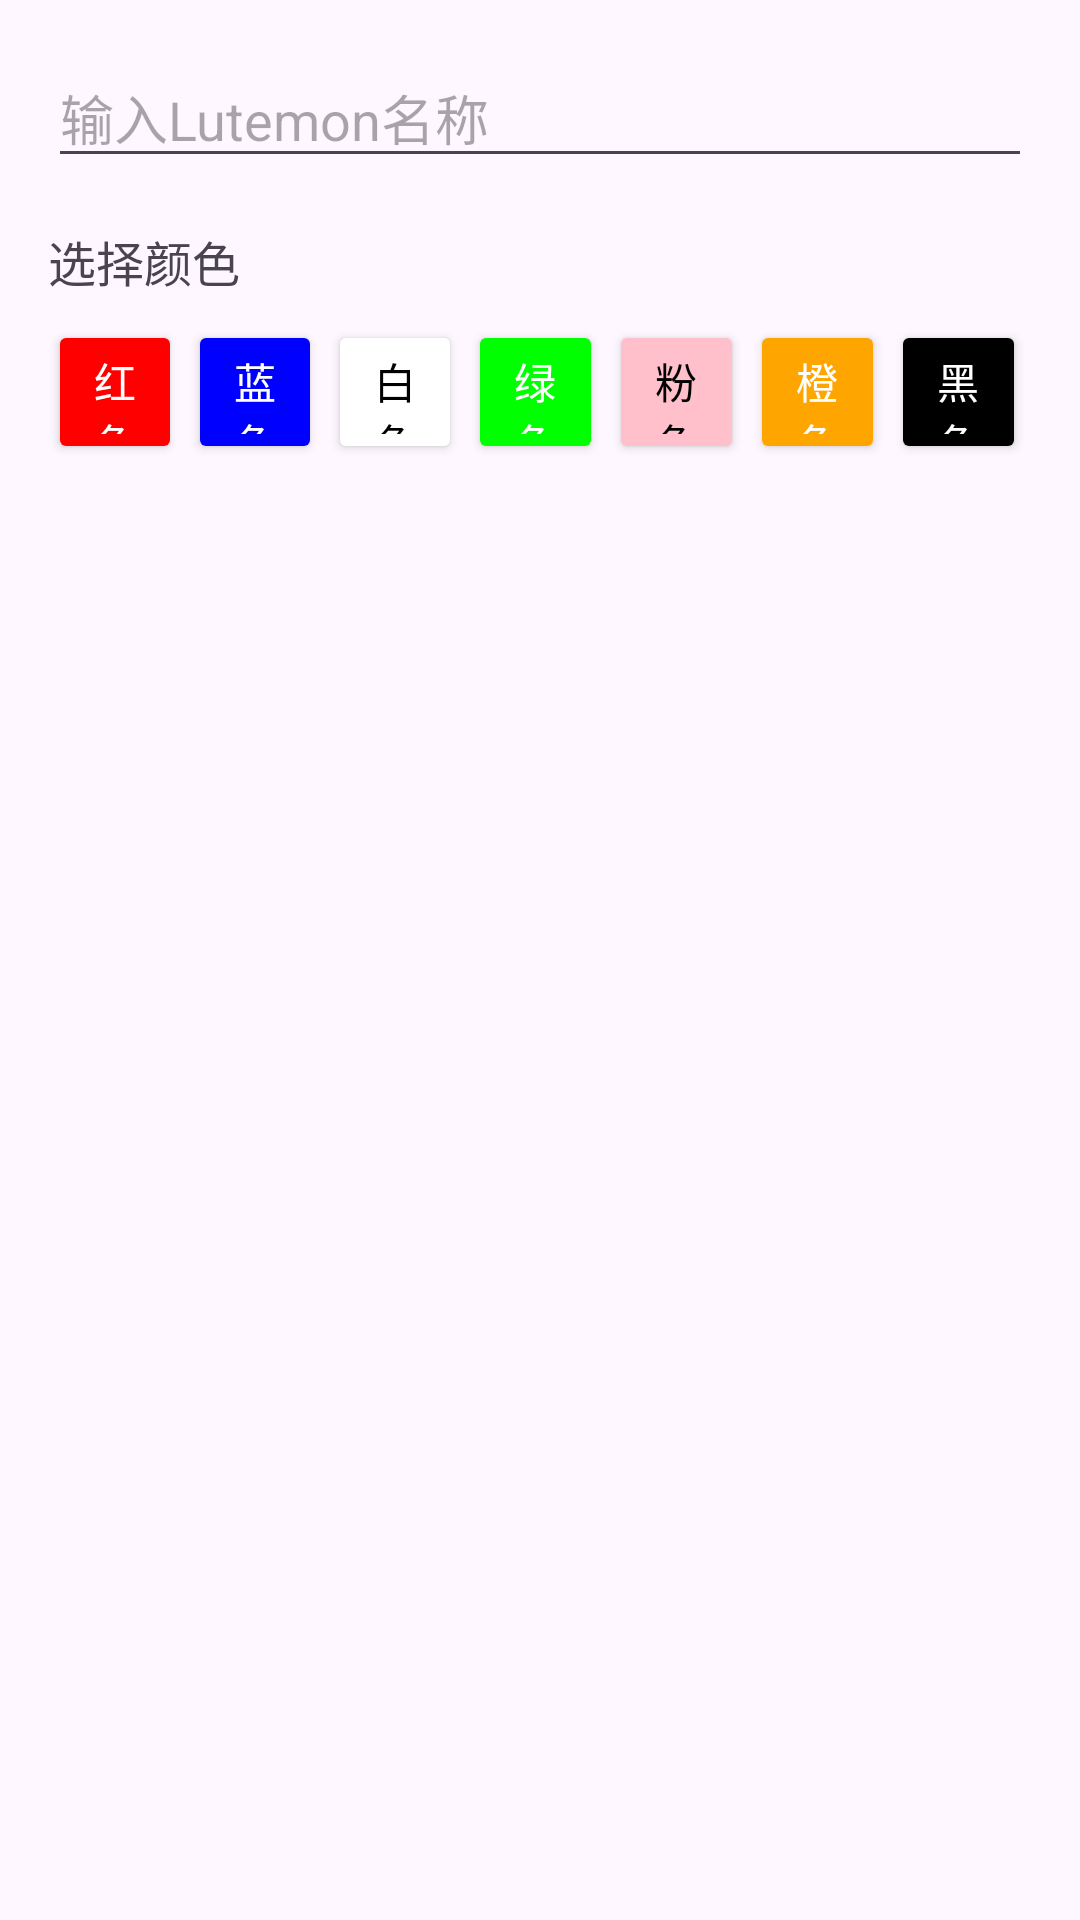

Android layout source for this screen:
<!-- AndroidManifest.xml: application theme Theme.Lutemon12 -->
<!-- res/layout/dialog_create_lutemon.xml -->
<?xml version="1.0" encoding="utf-8"?>
<LinearLayout xmlns:android="http://schemas.android.com/apk/res/android"
    android:id="@+id/dialog_root"
    android:layout_width="match_parent"
    android:layout_height="wrap_content"
    android:orientation="vertical"
    android:padding="16dp">

    
    <EditText
        android:id="@+id/editName"
        android:layout_width="match_parent"
        android:layout_height="wrap_content"
        android:hint="输入Lutemon名称"
        android:inputType="text"/>

    
    <TextView
        android:layout_width="wrap_content"
        android:layout_height="wrap_content"
        android:text="选择颜色"
        android:textSize="16sp"
        android:layout_marginTop="16dp"/>

    
    <LinearLayout
        android:layout_width="match_parent"
        android:layout_height="wrap_content"
        android:orientation="horizontal"
        android:layout_marginTop="8dp">

        
        <Button
            android:id="@+id/btnColorRed"
            android:layout_width="0dp"
            android:layout_height="48dp"
            android:layout_weight="1"
            android:backgroundTint="#FF0000"
            android:text="红色"
            android:textColor="@color/white"
            android:layout_marginEnd="2dp"/>

        
        <Button
            android:id="@+id/btnColorBlue"
            android:layout_width="0dp"
            android:layout_height="48dp"
            android:layout_weight="1"
            android:backgroundTint="#0000FF"
            android:text="蓝色"
            android:textColor="@color/white"
            android:layout_marginEnd="2dp"/>

        
        <Button
            android:id="@+id/btnColorWhite"
            android:layout_width="0dp"
            android:layout_height="48dp"
            android:layout_weight="1"
            android:backgroundTint="#FFFFFF"
            android:text="白色"
            android:textColor="@color/black"
            android:layout_marginEnd="2dp"/>

        
        <Button
            android:id="@+id/btnColorGreen"
            android:layout_width="0dp"
            android:layout_height="48dp"
            android:layout_weight="1"
            android:backgroundTint="#00FF00"
            android:text="绿色"
            android:textColor="@color/white"
            android:layout_marginEnd="2dp"/>

        
        <Button
            android:id="@+id/btnColorPink"
            android:layout_width="0dp"
            android:layout_height="48dp"
            android:layout_weight="1"
            android:backgroundTint="#FFC0CB"
            android:text="粉色"
            android:textColor="@color/black"
            android:layout_marginEnd="2dp"/>

        
        <Button
            android:id="@+id/btnColorOrange"
            android:layout_width="0dp"
            android:layout_height="48dp"
            android:layout_weight="1"
            android:backgroundTint="#FFA500"
            android:text="橙色"
            android:textColor="@color/white"
            android:layout_marginEnd="2dp"/>

        
        <Button
            android:id="@+id/btnColorBlack"
            android:layout_width="0dp"
            android:layout_height="48dp"
            android:layout_weight="1"
            android:backgroundTint="#000000"
            android:text="黑色"
            android:textColor="@color/white"
            android:layout_marginEnd="2dp"/>
    </LinearLayout>
</LinearLayout>
<!-- resources referenced by this layout -->
<resources>
  <color name="black">#FF000000</color>
  <color name="white">#FFFFFFFF</color>
  <style name="Theme.Lutemon12" parent="Base.Theme.Lutemon12" />
  <style name="Base.Theme.Lutemon12" parent="Theme.Material3.DayNight.NoActionBar">
          
          
      </style>
</resources>
